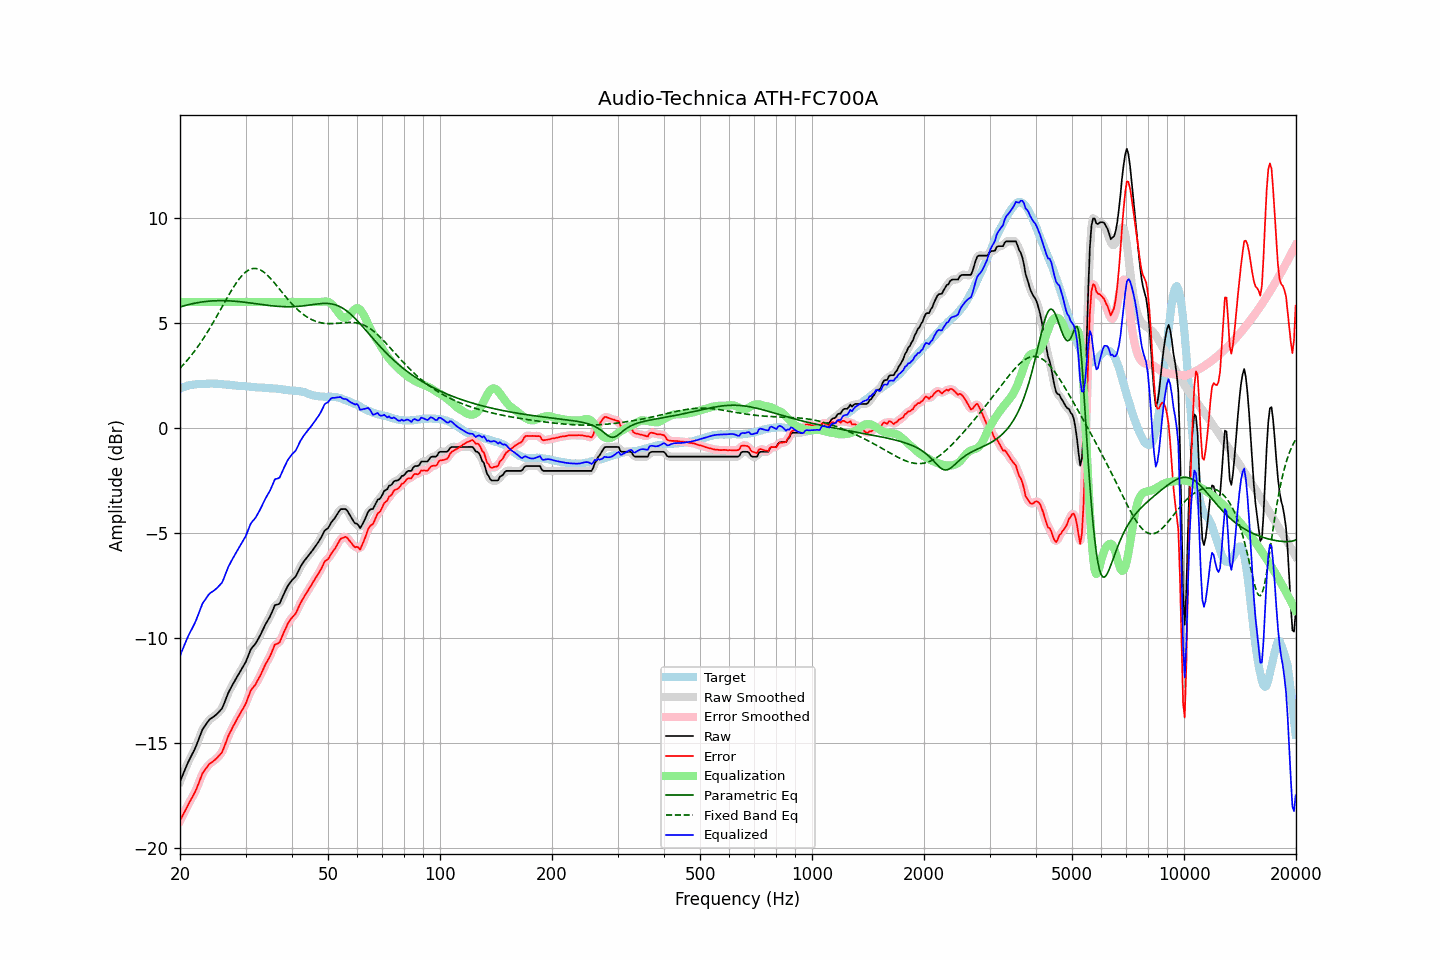

The data file committed next to this chart (first rows):
frequency, raw, error, smoothed, error_smoothed, equalization, parametric_eq, fixed_band_eq, equalized_raw, equalized_smoothed, target
20.00, -16.86, -18.72, -16.86, -18.73, 6.00, 5.76, 2.84, -10.86, -10.86, 1.86
20.20, -16.67, -18.57, -16.67, -18.57, 6.00, 5.78, 2.92, -10.67, -10.67, 1.90
20.40, -16.49, -18.42, -16.48, -18.41, 6.00, 5.81, 3.00, -10.49, -10.48, 1.93
20.61, -16.30, -18.26, -16.30, -18.26, 6.00, 5.83, 3.09, -10.30, -10.30, 1.96
20.81, -16.12, -18.11, -16.12, -18.11, 6.00, 5.85, 3.18, -10.12, -10.12, 1.99
21.02, -15.94, -17.96, -15.95, -17.97, 6.00, 5.87, 3.27, -9.94, -9.95, 2.02
21.23, -15.79, -17.83, -15.79, -17.83, 6.00, 5.89, 3.36, -9.79, -9.79, 2.04
21.44, -15.64, -17.69, -15.64, -17.69, 6.00, 5.91, 3.45, -9.64, -9.64, 2.05
21.66, -15.49, -17.55, -15.49, -17.55, 6.00, 5.92, 3.55, -9.49, -9.49, 2.06
21.87, -15.34, -17.41, -15.33, -17.40, 6.00, 5.94, 3.65, -9.34, -9.33, 2.07
22.09, -15.17, -17.25, -15.16, -17.24, 6.00, 5.95, 3.76, -9.17, -9.16, 2.08
22.31, -14.97, -17.06, -14.97, -17.06, 6.00, 5.97, 3.86, -8.97, -8.97, 2.09
22.54, -14.77, -16.86, -14.76, -16.85, 6.00, 5.98, 3.97, -8.77, -8.76, 2.09
22.76, -14.57, -16.66, -14.57, -16.66, 6.00, 5.99, 4.08, -8.57, -8.57, 2.09
22.99, -14.37, -16.46, -14.40, -16.49, 6.00, 6.00, 4.20, -8.37, -8.40, 2.09
23.22, -14.26, -16.36, -14.26, -16.35, 6.00, 6.01, 4.31, -8.26, -8.26, 2.10
23.45, -14.15, -16.25, -14.14, -16.24, 6.00, 6.02, 4.43, -8.15, -8.14, 2.10
23.69, -14.04, -16.15, -14.04, -16.14, 6.00, 6.03, 4.56, -8.04, -8.04, 2.11
23.92, -13.93, -16.04, -13.94, -16.05, 6.00, 6.04, 4.68, -7.93, -7.94, 2.11
24.16, -13.86, -15.98, -13.86, -15.98, 6.00, 6.05, 4.81, -7.86, -7.86, 2.12
24.40, -13.81, -15.92, -13.81, -15.92, 6.00, 6.05, 4.94, -7.81, -7.81, 2.12
24.65, -13.76, -15.87, -13.76, -15.87, 6.00, 6.05, 5.07, -7.76, -7.76, 2.11
24.89, -13.70, -15.80, -13.70, -15.80, 6.00, 6.06, 5.20, -7.70, -7.70, 2.10
25.14, -13.63, -15.73, -13.63, -15.73, 6.00, 6.06, 5.33, -7.63, -7.63, 2.10
25.39, -13.55, -15.64, -13.56, -15.66, 6.00, 6.06, 5.47, -7.55, -7.56, 2.09
25.65, -13.47, -15.56, -13.48, -15.57, 6.00, 6.06, 5.61, -7.47, -7.48, 2.09
25.91, -13.39, -15.47, -13.37, -15.45, 6.00, 6.06, 5.74, -7.39, -7.37, 2.08
26.16, -13.23, -15.30, -13.22, -15.30, 6.00, 6.06, 5.88, -7.23, -7.22, 2.07
26.43, -13.03, -15.10, -13.04, -15.10, 6.00, 6.06, 6.02, -7.03, -7.04, 2.07
26.69, -12.83, -14.89, -12.83, -14.89, 6.00, 6.06, 6.15, -6.83, -6.83, 2.06
26.96, -12.63, -14.69, -12.65, -14.71, 6.00, 6.06, 6.29, -6.63, -6.65, 2.06
27.23, -12.48, -14.53, -12.48, -14.53, 6.00, 6.05, 6.42, -6.48, -6.48, 2.05
27.50, -12.34, -14.39, -12.34, -14.38, 6.00, 6.05, 6.55, -6.34, -6.34, 2.05
27.77, -12.20, -14.23, -12.20, -14.23, 6.00, 6.04, 6.67, -6.20, -6.20, 2.03
28.05, -12.07, -14.10, -12.07, -14.09, 6.00, 6.04, 6.79, -6.07, -6.07, 2.03
28.33, -11.93, -13.95, -11.93, -13.95, 6.00, 6.03, 6.91, -5.93, -5.93, 2.02
28.62, -11.80, -13.81, -11.80, -13.81, 6.00, 6.02, 7.01, -5.80, -5.80, 2.01
28.90, -11.67, -13.67, -11.67, -13.67, 6.00, 6.01, 7.12, -5.67, -5.67, 2.00
29.19, -11.54, -13.53, -11.54, -13.54, 6.00, 6.01, 7.21, -5.54, -5.54, 1.99
29.48, -11.41, -13.41, -11.41, -13.41, 6.00, 6.00, 7.29, -5.41, -5.41, 2.00
29.78, -11.28, -13.27, -11.28, -13.27, 6.00, 5.99, 7.37, -5.28, -5.28, 1.99
30.08, -11.14, -13.12, -11.13, -13.11, 6.00, 5.98, 7.44, -5.14, -5.13, 1.98
30.38, -10.95, -12.92, -10.94, -12.92, 6.00, 5.97, 7.49, -4.95, -4.94, 1.97
30.68, -10.75, -12.72, -10.75, -12.72, 6.00, 5.96, 7.53, -4.75, -4.75, 1.97
30.99, -10.56, -12.52, -10.59, -12.55, 6.00, 5.95, 7.57, -4.56, -4.59, 1.96
31.30, -10.46, -12.42, -10.46, -12.42, 6.00, 5.94, 7.59, -4.46, -4.46, 1.96
31.61, -10.37, -12.33, -10.36, -12.31, 6.00, 5.93, 7.60, -4.37, -4.36, 1.96
31.93, -10.28, -12.23, -10.27, -12.21, 6.00, 5.92, 7.60, -4.28, -4.27, 1.94
32.24, -10.15, -12.07, -10.15, -12.08, 6.00, 5.91, 7.58, -4.15, -4.15, 1.92
32.57, -10.01, -11.93, -10.01, -11.94, 6.00, 5.90, 7.56, -4.01, -4.01, 1.92
32.89, -9.87, -11.80, -9.86, -11.79, 6.00, 5.89, 7.53, -3.87, -3.86, 1.93
33.22, -9.71, -11.63, -9.71, -11.63, 6.00, 5.88, 7.48, -3.71, -3.71, 1.92
33.55, -9.55, -11.46, -9.55, -11.46, 6.00, 5.87, 7.43, -3.55, -3.55, 1.92
33.89, -9.39, -11.30, -9.39, -11.30, 6.00, 5.86, 7.37, -3.39, -3.39, 1.90
34.23, -9.25, -11.15, -9.26, -11.16, 6.00, 5.85, 7.30, -3.25, -3.26, 1.90
34.57, -9.12, -11.01, -9.12, -11.02, 6.00, 5.84, 7.23, -3.12, -3.12, 1.89
34.92, -8.99, -10.88, -8.98, -10.87, 6.00, 5.83, 7.15, -2.99, -2.98, 1.89
35.27, -8.82, -10.71, -8.80, -10.69, 6.00, 5.82, 7.07, -2.82, -2.80, 1.89
35.62, -8.64, -10.52, -8.63, -10.51, 6.00, 5.81, 6.98, -2.64, -2.63, 1.88
35.97, -8.45, -10.32, -8.50, -10.38, 6.00, 5.80, 6.89, -2.45, -2.50, 1.87
... 635 more rows
